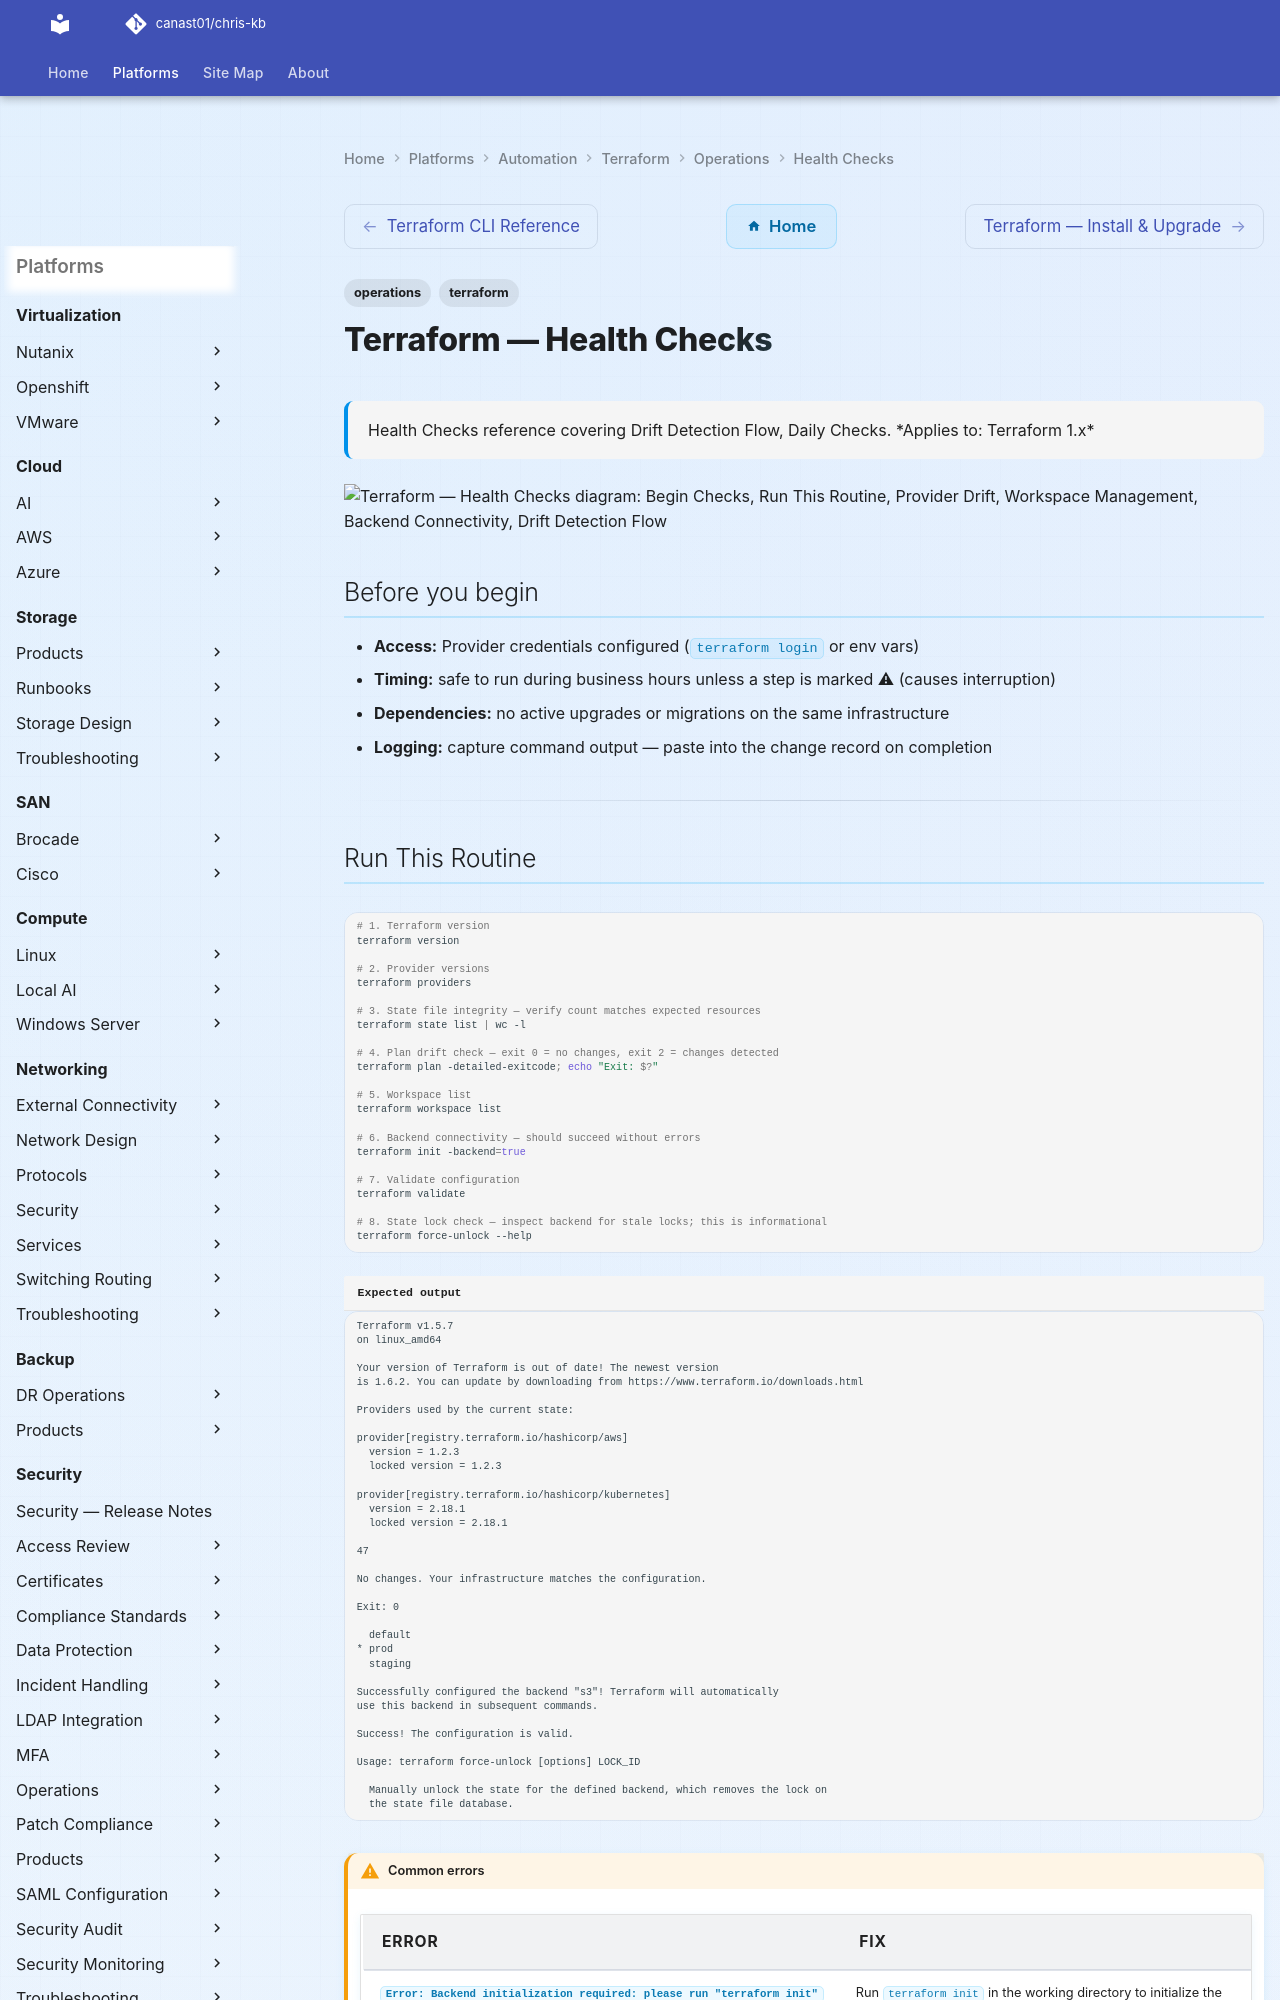

repository: canast01/chris-kb · page: automation/terraform/operations/health-checks/index.html · generator: mkdocs

---
tags:
  - operations
  - terraform
description: "Health Checks reference covering Drift Detection Flow, Daily Checks."
---
# Terraform — Health Checks

<div class="kb-summary">
Health Checks reference covering Drift Detection Flow, Daily Checks.

*Applies to: Terraform 1.x*
</div>

```d2
direction: right

begin_checks: "Begin Checks" {shape: oval}
run_this_routine: "Run This Routine" {shape: rectangle}
provider_drift: "Provider Drift" {shape: rectangle}
workspace_management: "Workspace Management" {shape: rectangle}
backend_connectivity: "Backend Connectivity" {shape: rectangle}
drift_detection_flow: "Drift Detection Flow" {shape: rectangle}
daily_checks: "Daily Checks" {shape: rectangle}
generate_report: "Generate Report" {shape: oval}

begin_checks -> run_this_routine
run_this_routine -> provider_drift
provider_drift -> workspace_management
workspace_management -> backend_connectivity
backend_connectivity -> drift_detection_flow
drift_detection_flow -> daily_checks
daily_checks -> generate_report
```

## Before you begin

- **Access:** Provider credentials configured (`terraform login` or env vars)
- **Timing:** safe to run during business hours unless a step is marked ⚠ (causes interruption)
- **Dependencies:** no active upgrades or migrations on the same infrastructure
- **Logging:** capture command output — paste into the change record on completion

---
